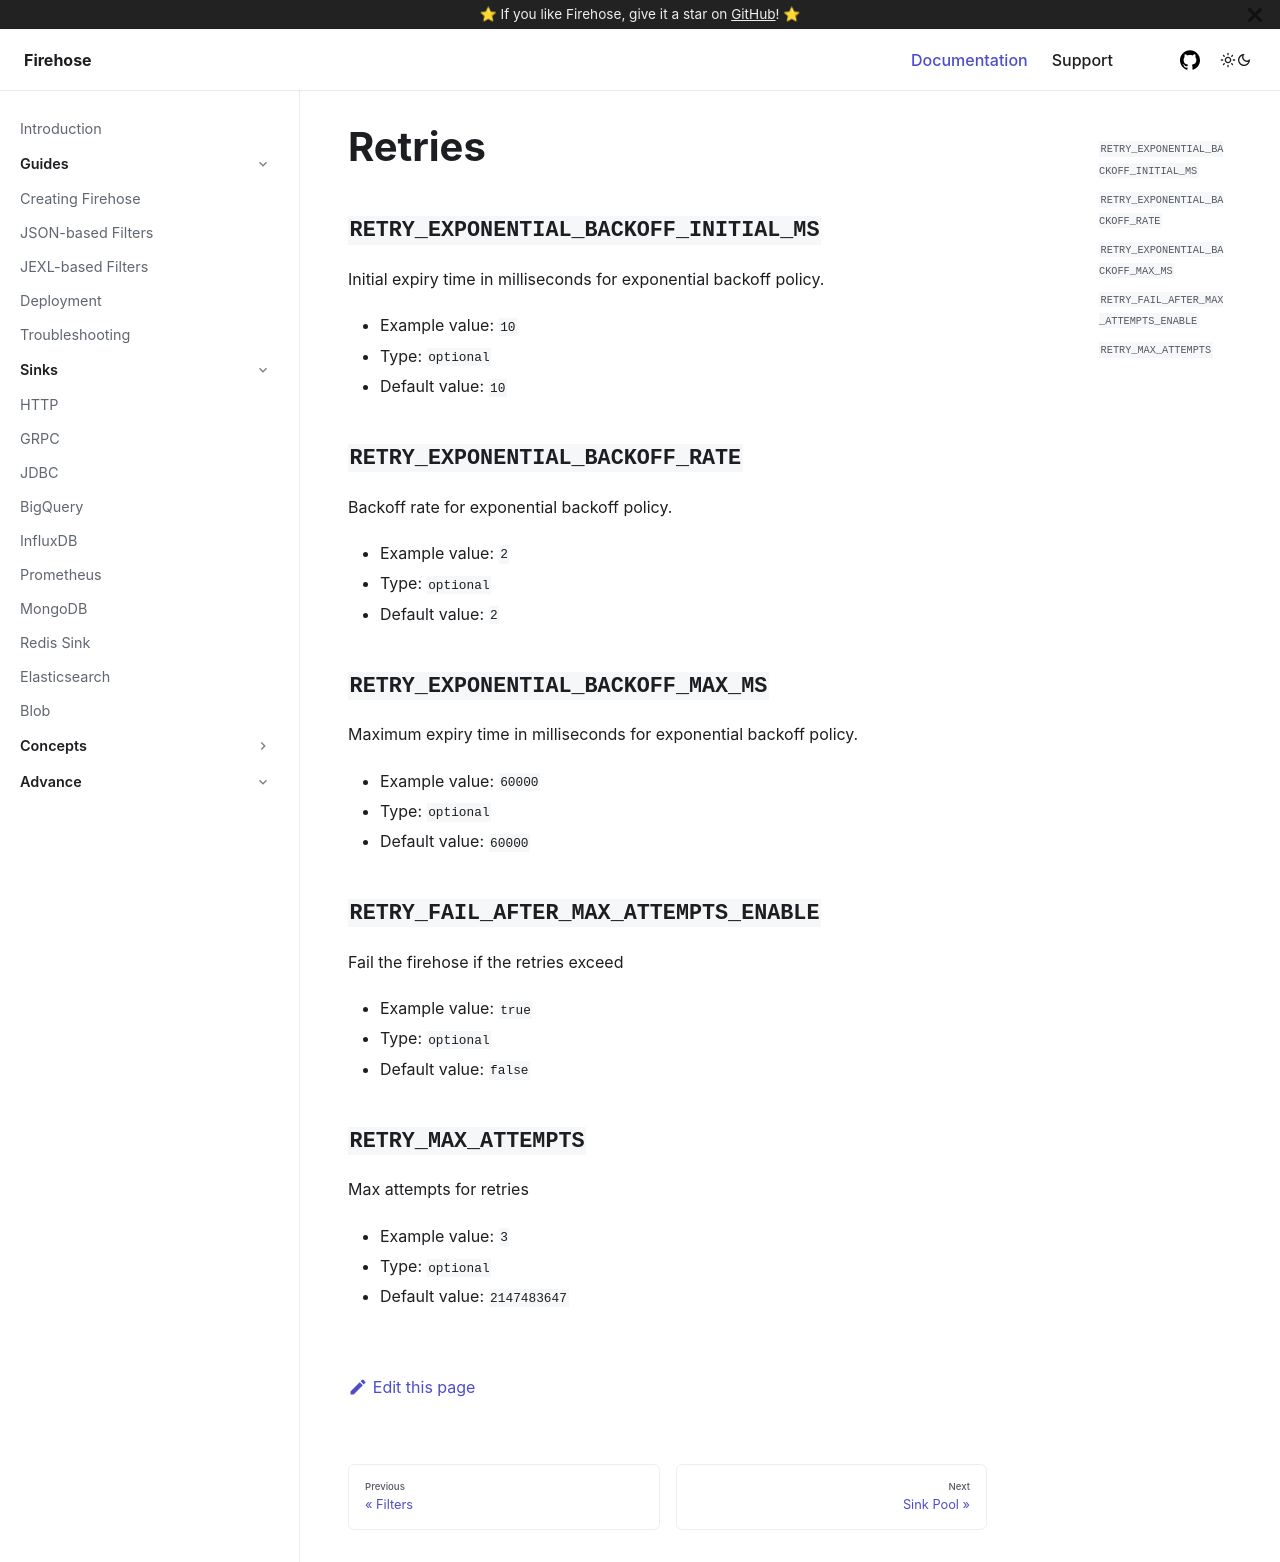

repository: raystack/firehose · page: advance/retries/index.html · generator: docusaurus

# Retries

## `RETRY_EXPONENTIAL_BACKOFF_INITIAL_MS`

Initial expiry time in milliseconds for exponential backoff policy.

* Example value: `10`
* Type: `optional`
* Default value: `10`

## `RETRY_EXPONENTIAL_BACKOFF_RATE`

Backoff rate for exponential backoff policy.

* Example value: `2`
* Type: `optional`
* Default value: `2`

## `RETRY_EXPONENTIAL_BACKOFF_MAX_MS`

Maximum expiry time in milliseconds for exponential backoff policy.

* Example value: `60000`
* Type: `optional`
* Default value: `60000`

## `RETRY_FAIL_AFTER_MAX_ATTEMPTS_ENABLE`

Fail the firehose if the retries exceed

* Example value: `true`
* Type: `optional`
* Default value: `false`

## `RETRY_MAX_ATTEMPTS`

Max attempts for retries

* Example value: `3`
* Type: `optional`
* Default value: `2147483647`
